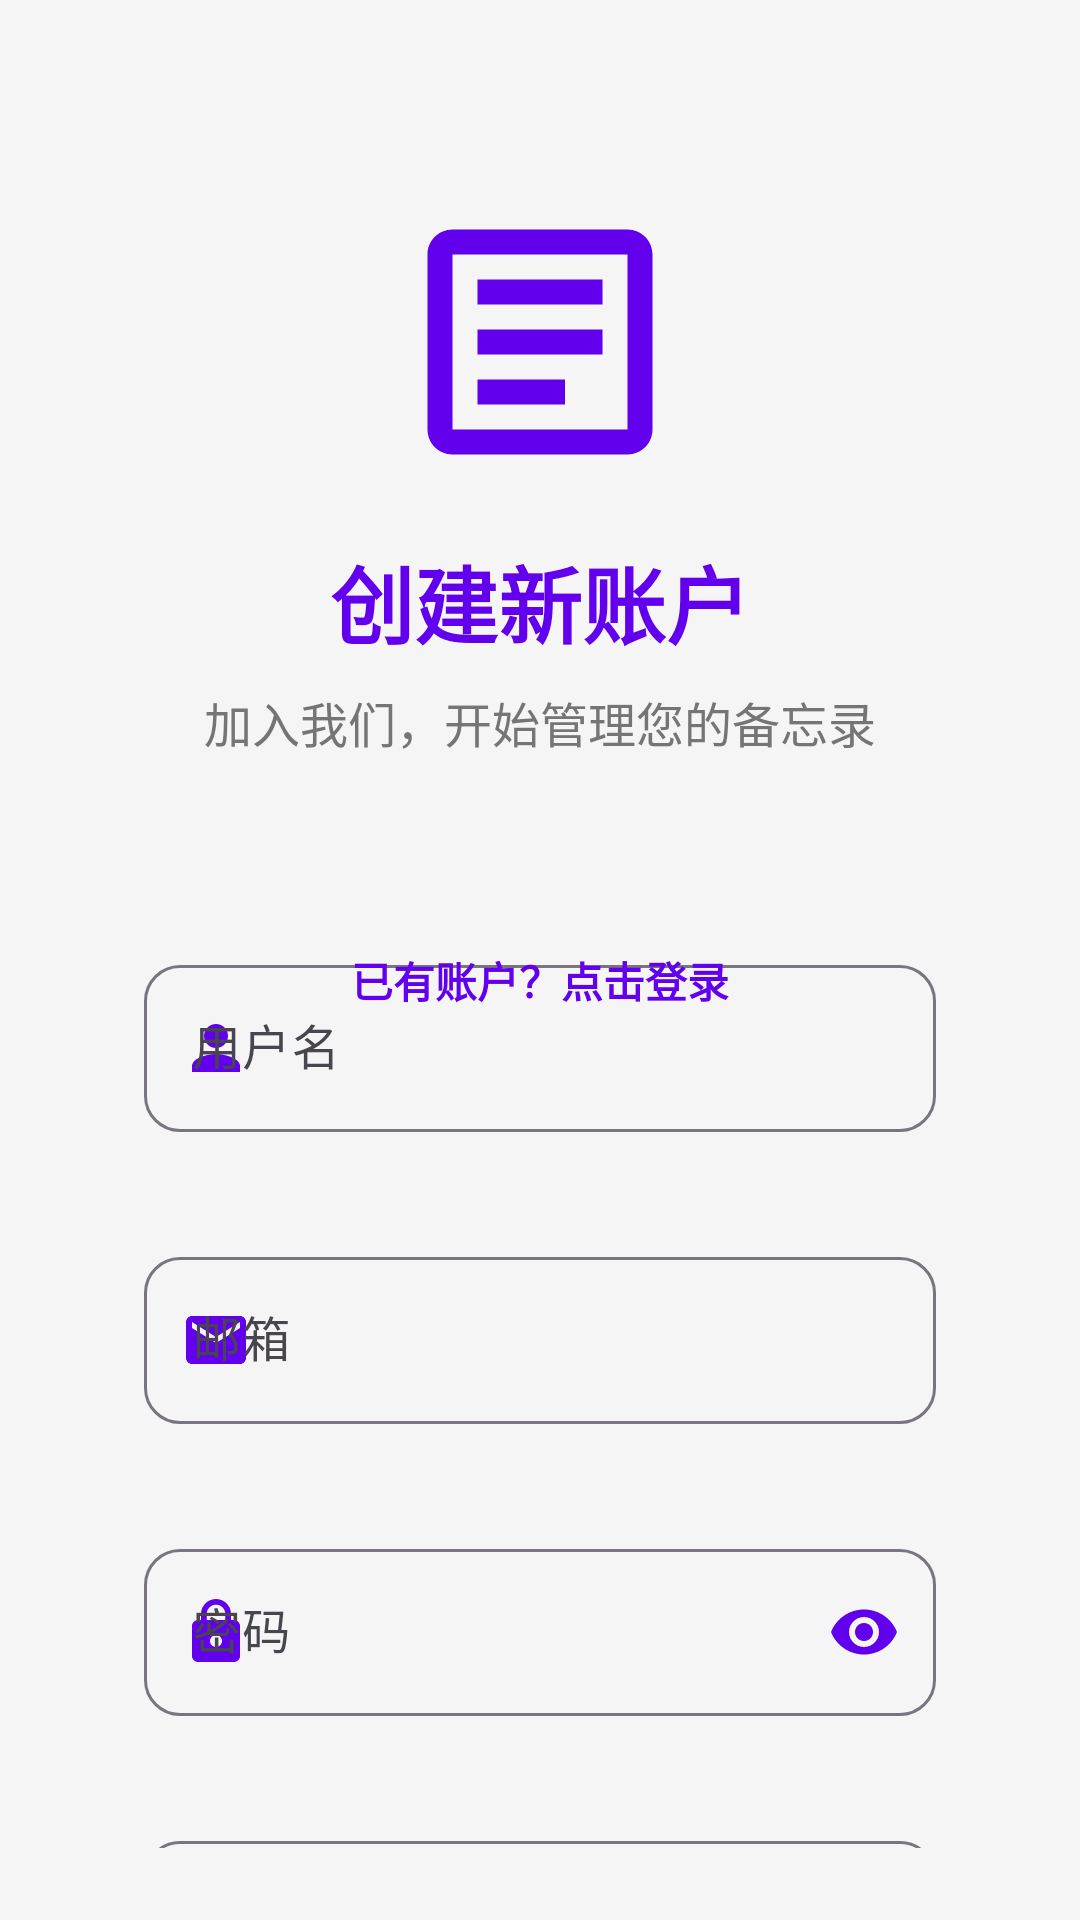

Here is an Android app screen rendered from its layout file. Give the layout XML and the strings, colors and styles it references.
<!-- AndroidManifest.xml: application theme Theme.Reminderdemo -->
<!-- res/layout/activity_register.xml -->
<?xml version="1.0" encoding="utf-8"?>
<androidx.constraintlayout.widget.ConstraintLayout 
    xmlns:android="http://schemas.android.com/apk/res/android"
    xmlns:app="http://schemas.android.com/apk/res-auto"
    xmlns:tools="http://schemas.android.com/tools"
    android:layout_width="match_parent"
    android:layout_height="match_parent"
    android:background="@color/background_color"
    android:padding="24dp"
    tools:context=".ui.activity.RegisterActivity">

    
    <ImageView
        android:id="@+id/ivLogo"
        android:layout_width="100dp"
        android:layout_height="100dp"
        android:layout_marginTop="40dp"
        android:contentDescription="@string/app_logo"
        android:src="@drawable/ic_reminder_logo"
        app:layout_constraintEnd_toEndOf="parent"
        app:layout_constraintStart_toStartOf="parent"
        app:layout_constraintTop_toTopOf="parent" />

    
    <TextView
        android:id="@+id/tvRegisterTitle"
        android:layout_width="wrap_content"
        android:layout_height="wrap_content"
        android:layout_marginTop="16dp"
        android:text="@string/register_title"
        android:textColor="@color/primary_color"
        android:textSize="28sp"
        android:textStyle="bold"
        android:fontFamily="sans-serif-medium"
        app:layout_constraintEnd_toEndOf="parent"
        app:layout_constraintStart_toStartOf="parent"
        app:layout_constraintTop_toBottomOf="@id/ivLogo" />

    
    <TextView
        android:id="@+id/tvSubtitle"
        android:layout_width="wrap_content"
        android:layout_height="wrap_content"
        android:layout_marginTop="8dp"
        android:text="@string/register_subtitle"
        android:textColor="@color/text_secondary"
        android:textSize="16sp"
        android:fontFamily="sans-serif"
        app:layout_constraintEnd_toEndOf="parent"
        app:layout_constraintStart_toStartOf="parent"
        app:layout_constraintTop_toBottomOf="@id/tvRegisterTitle" />

    
    <androidx.constraintlayout.widget.Guideline
        android:id="@+id/guidelineFormStart"
        android:layout_width="wrap_content"
        android:layout_height="wrap_content"
        android:orientation="vertical"
        app:layout_constraintGuide_begin="24dp" />

    <androidx.constraintlayout.widget.Guideline
        android:id="@+id/guidelineFormEnd"
        android:layout_width="wrap_content"
        android:layout_height="wrap_content"
        android:orientation="vertical"
        app:layout_constraintGuide_end="24dp" />

    
    <androidx.cardview.widget.CardView
        android:id="@+id/cardRegisterForm"
        android:layout_width="0dp"
        android:layout_height="wrap_content"
        android:layout_marginTop="32dp"
        app:cardCornerRadius="20dp"
        app:cardElevation="12dp"
        app:cardBackgroundColor="@color/surface_color"
        app:layout_constraintEnd_toStartOf="@id/guidelineFormEnd"
        app:layout_constraintStart_toStartOf="@id/guidelineFormStart"
        app:layout_constraintTop_toBottomOf="@id/tvSubtitle" />

    
    <com.google.android.material.textfield.TextInputLayout
        android:id="@+id/tilUsername"
        style="@style/Widget.Material3.TextInputLayout.OutlinedBox"
        android:layout_width="0dp"
        android:layout_height="wrap_content"
        android:layout_marginTop="32dp"
        android:hint="@string/username"
        app:startIconDrawable="@drawable/ic_person"
        app:startIconTint="@color/primary_color"
        app:errorEnabled="true"
        app:boxCornerRadiusTopStart="12dp"
        app:boxCornerRadiusTopEnd="12dp"
        app:boxCornerRadiusBottomStart="12dp"
        app:boxCornerRadiusBottomEnd="12dp"
        app:layout_constraintEnd_toEndOf="@id/cardRegisterForm"
        app:layout_constraintStart_toStartOf="@id/cardRegisterForm"
        app:layout_constraintTop_toTopOf="@id/cardRegisterForm">

        <com.google.android.material.textfield.TextInputEditText
            android:id="@+id/etUsername"
            android:layout_width="match_parent"
            android:layout_height="wrap_content"
            android:inputType="text"
            android:maxLines="1"
            android:fontFamily="sans-serif" />

    </com.google.android.material.textfield.TextInputLayout>

    
    <com.google.android.material.textfield.TextInputLayout
        android:id="@+id/tilEmail"
        style="@style/Widget.Material3.TextInputLayout.OutlinedBox"
        android:layout_width="0dp"
        android:layout_height="wrap_content"
        android:layout_marginTop="16dp"
        android:hint="@string/email"
        app:startIconDrawable="@drawable/ic_email"
        app:startIconTint="@color/primary_color"
        app:errorEnabled="true"
        app:boxCornerRadiusTopStart="12dp"
        app:boxCornerRadiusTopEnd="12dp"
        app:boxCornerRadiusBottomStart="12dp"
        app:boxCornerRadiusBottomEnd="12dp"
        app:layout_constraintEnd_toEndOf="@id/cardRegisterForm"
        app:layout_constraintStart_toStartOf="@id/cardRegisterForm"
        app:layout_constraintTop_toBottomOf="@id/tilUsername">

        <com.google.android.material.textfield.TextInputEditText
            android:id="@+id/etEmail"
            android:layout_width="match_parent"
            android:layout_height="wrap_content"
            android:inputType="textEmailAddress"
            android:maxLines="1"
            android:fontFamily="sans-serif" />

    </com.google.android.material.textfield.TextInputLayout>

    
    <com.google.android.material.textfield.TextInputLayout
        android:id="@+id/tilPassword"
        style="@style/Widget.Material3.TextInputLayout.OutlinedBox"
        android:layout_width="0dp"
        android:layout_height="wrap_content"
        android:layout_marginTop="16dp"
        android:hint="@string/password"
        app:startIconDrawable="@drawable/ic_lock"
        app:startIconTint="@color/primary_color"
        app:endIconMode="password_toggle"
        app:endIconTint="@color/primary_color"
        app:errorEnabled="true"
        app:boxCornerRadiusTopStart="12dp"
        app:boxCornerRadiusTopEnd="12dp"
        app:boxCornerRadiusBottomStart="12dp"
        app:boxCornerRadiusBottomEnd="12dp"
        app:layout_constraintEnd_toEndOf="@id/cardRegisterForm"
        app:layout_constraintStart_toStartOf="@id/cardRegisterForm"
        app:layout_constraintTop_toBottomOf="@id/tilEmail">

        <com.google.android.material.textfield.TextInputEditText
            android:id="@+id/etPassword"
            android:layout_width="match_parent"
            android:layout_height="wrap_content"
            android:inputType="textPassword"
            android:maxLines="1"
            android:fontFamily="sans-serif" />

    </com.google.android.material.textfield.TextInputLayout>

    
    <com.google.android.material.textfield.TextInputLayout
        android:id="@+id/tilConfirmPassword"
        style="@style/Widget.Material3.TextInputLayout.OutlinedBox"
        android:layout_width="0dp"
        android:layout_height="wrap_content"
        android:layout_marginTop="16dp"
        android:hint="@string/confirm_password"
        app:startIconDrawable="@drawable/ic_lock"
        app:startIconTint="@color/primary_color"
        app:endIconMode="password_toggle"
        app:endIconTint="@color/primary_color"
        app:errorEnabled="true"
        app:boxCornerRadiusTopStart="12dp"
        app:boxCornerRadiusTopEnd="12dp"
        app:boxCornerRadiusBottomStart="12dp"
        app:boxCornerRadiusBottomEnd="12dp"
        app:layout_constraintEnd_toEndOf="@id/cardRegisterForm"
        app:layout_constraintStart_toStartOf="@id/cardRegisterForm"
        app:layout_constraintTop_toBottomOf="@id/tilPassword">

        <com.google.android.material.textfield.TextInputEditText
            android:id="@+id/etConfirmPassword"
            android:layout_width="match_parent"
            android:layout_height="wrap_content"
            android:inputType="textPassword"
            android:maxLines="1"
            android:fontFamily="sans-serif" />

    </com.google.android.material.textfield.TextInputLayout>

    
    <com.google.android.material.button.MaterialButton
        android:id="@+id/btnRegister"
        android:layout_width="0dp"
        android:layout_height="56dp"
        android:fontFamily="sans-serif-medium"
        android:text="@string/register"
        android:textSize="16sp"
        android:textStyle="bold"
        app:backgroundTint="@color/primary_color"
        app:cornerRadius="28dp"
        app:layout_constraintBottom_toBottomOf="parent"
        app:layout_constraintEnd_toStartOf="@+id/guidelineFormEnd"
        app:layout_constraintHorizontal_bias="1.0"
        app:layout_constraintStart_toStartOf="@+id/guidelineFormStart"
        app:layout_constraintTop_toBottomOf="@+id/tilConfirmPassword"
        app:layout_constraintVertical_bias="0.576"
        app:rippleColor="@color/primary_variant" />

    <TextView
        android:id="@+id/tvLoginLink"
        android:layout_width="wrap_content"
        android:layout_height="wrap_content"
        android:layout_marginTop="24dp"
        android:text="@string/already_have_account"
        android:textColor="@color/primary_color"
        android:textSize="14sp"
        android:textStyle="bold"
        android:fontFamily="sans-serif-medium"
        android:background="?attr/selectableItemBackgroundBorderless"
        android:padding="8dp"
        app:layout_constraintEnd_toEndOf="parent"
        app:layout_constraintStart_toStartOf="parent"
        app:layout_constraintTop_toBottomOf="@id/cardRegisterForm" />

    
    <androidx.constraintlayout.widget.Group
        android:id="@+id/groupFormElements"
        android:layout_width="wrap_content"
        android:layout_height="wrap_content"
        app:constraint_referenced_ids="tilUsername,tilEmail,tilPassword,tilConfirmPassword,btnRegister" />

    
    <ProgressBar
        android:id="@+id/progressBar"
        android:layout_width="wrap_content"
        android:layout_height="wrap_content"
        android:visibility="gone"
        android:indeterminateTint="@color/primary_color"
        app:layout_constraintBottom_toBottomOf="@id/cardRegisterForm"
        app:layout_constraintEnd_toEndOf="@id/cardRegisterForm"
        app:layout_constraintStart_toStartOf="@id/cardRegisterForm"
        app:layout_constraintTop_toTopOf="@id/cardRegisterForm" />

</androidx.constraintlayout.widget.ConstraintLayout>
<!-- resources referenced by this layout -->
<resources>
  <color name="background_color">#F5F5F5</color>
  <color name="primary_color">#6200EE</color>
  <color name="primary_variant">#3700B3</color>
  <color name="surface_color">#FFFFFF</color>
  <color name="text_secondary">#757575</color>
  <!-- drawable ic_email (drawable) -->
  <vector xmlns:android="http://schemas.android.com/apk/res/android"
      android:width="24dp"
      android:height="24dp"
      android:viewportWidth="24"
      android:viewportHeight="24"
      android:tint="?attr/colorOnSurface">
      <path
          android:fillColor="@android:color/white"
          android:pathData="M20,4L4,4c-1.1,0 -1.99,0.9 -1.99,2L2,18c0,1.1 0.9,2 2,2h16c1.1,0 2,-0.9 2,-2L22,6c0,-1.1 -0.9,-2 -2,-2zM20,8l-8,5 -8,-5L4,6l8,5 8,-5v2z"/>
  </vector>
  <!-- drawable ic_lock (drawable) -->
  <vector xmlns:android="http://schemas.android.com/apk/res/android"
      android:width="24dp"
      android:height="24dp"
      android:viewportWidth="24"
      android:viewportHeight="24">
      <path
          android:fillColor="@color/text_secondary"
          android:pathData="M18,8h-1V6c0,-2.76 -2.24,-5 -5,-5S7,3.24 7,6v2H6c-1.1,0 -2,0.9 -2,2v10c0,1.1 0.9,2 2,2h12c1.1,0 2,-0.9 2,-2V10c0,-1.1 -0.9,-2 -2,-2zM12,17c-1.1,0 -2,-0.9 -2,-2s0.9,-2 2,-2 2,0.9 2,2 -0.9,2 -2,2zM15.1,8H8.9V6c0,-1.71 1.39,-3.1 3.1,-3.1 1.71,0 3.1,1.39 3.1,3.1v2z"/>
  </vector>
  <!-- drawable ic_person (drawable) -->
  <vector xmlns:android="http://schemas.android.com/apk/res/android"
      android:width="24dp"
      android:height="24dp"
      android:viewportWidth="24"
      android:viewportHeight="24">
      <path
          android:fillColor="@color/text_secondary"
          android:pathData="M12,12c2.21,0 4,-1.79 4,-4s-1.79,-4 -4,-4 -4,1.79 -4,4 1.79,4 4,4zM12,14c-2.67,0 -8,1.34 -8,4v2h16v-2c0,-2.66 -5.33,-4 -8,-4z"/>
  </vector>
  <!-- drawable ic_reminder_logo (drawable) -->
  <vector xmlns:android="http://schemas.android.com/apk/res/android"
      android:width="120dp"
      android:height="120dp"
      android:viewportWidth="24"
      android:viewportHeight="24">
      <path
          android:fillColor="@color/primary_color"
          android:pathData="M19,3H5C3.9,3 3,3.9 3,5v14c0,1.1 0.9,2 2,2h14c1.1,0 2,-0.9 2,-2V5C21,3.9 20.1,3 19,3zM19,19H5V5h14V19z"/>
      <path
          android:fillColor="@color/primary_color"
          android:pathData="M14,17H7v-2h7V17zM17,13H7v-2h10V13zM17,9H7V7h10V9z"/>
  </vector>
  <string name="already_have_account">已有账户？点击登录</string>
  <string name="app_logo">应用图标</string>
  <string name="confirm_password">确认密码</string>
  <string name="email">邮箱</string>
  <string name="password">密码</string>
  <string name="register">注册</string>
  <string name="register_subtitle">加入我们，开始管理您的备忘录</string>
  <string name="register_title">创建新账户</string>
  <string name="username">用户名</string>
  <style name="Theme.Reminderdemo" parent="Base.Theme.Reminderdemo" />
  <style name="Base.Theme.Reminderdemo" parent="Theme.Material3.DayNight.NoActionBar">
          
          
      </style>
</resources>
